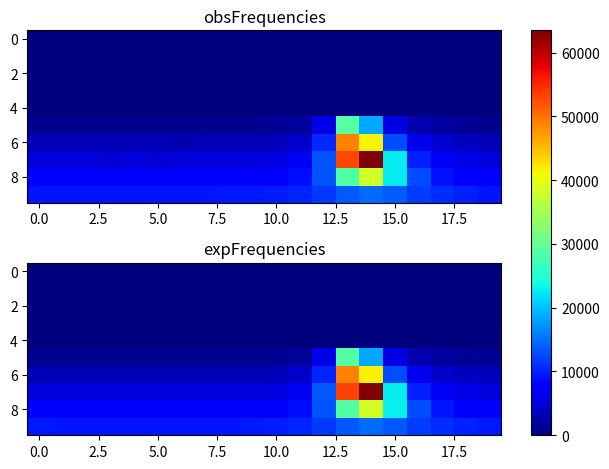

The script that saved this image:
import matplotlib.pyplot as plt
import numpy as np
obsFrequencies = np.array([[ 0, 0, 0, 0, 0, 0, 0, 0, 0, 0, 0, 0, 0, 0, 0, 0, 0, 0, 0, 0], [0, 0, 0, 0, 0, 0, 0, 0, 0, 0, 0, 0, 0, 0, 0, 0, 0, 0, 0, 0], [0, 0, 0, 0, 0, 0, 0, 0, 0, 0, 0, 0, 0, 0, 0, 0, 0, 0, 0, 0], [0, 0, 0, 0, 0, 0, 0, 0, 0, 0, 0, 0, 0, 0, 0, 0, 0, 0, 0, 0], [0, 0, 0, 0, 0, 0, 0, 0, 0, 0, 0, 0, 0, 0, 0, 0, 0, 0, 0, 0], [1051, 1050, 1027, 1030, 1029, 1037, 1014, 1062, 1043, 1068, 1241, 1705, 5748, 28802, 18511, 5689, 2811, 1792, 1331, 1154], [3090, 3089, 3021, 3041, 2985, 2992, 2899, 3136, 3079, 3176, 3285, 4165, 10443, 49027, 41401, 12699, 6163, 4232, 3579, 3234], [5081, 5191, 5124, 4933, 5113, 4945, 4975, 5159, 5125, 5241, 5460, 6528, 13348, 53041, 63493, 22663, 10122, 6873, 5746, 5356], [7261, 7249, 7065, 7001, 7031, 6997, 7170, 7207, 7200, 7429, 7648, 8717, 13220, 28450, 38384, 22652, 12675, 9068, 7904, 7546], [9399, 9369, 9387, 9178, 9181, 9331, 9332, 9249, 9472, 9433, 9857, 10415, 11565, 13554, 14634, 13657, 11827, 10689, 10068, 9389 ]]);
expFrequencies = np.array([[ 0, 0, 0, 0, 0, 0, 0, 0, 0, 0, 0, 0, 0, 0, 0, 0, 0, 0, 0, 0], [0, 0, 0, 0, 0, 0, 0, 0, 0, 0, 0, 0, 0, 0, 0, 0, 0, 0, 0, 0], [0, 0, 0, 0, 0, 0, 0, 0, 0, 0, 0, 0, 0, 0, 0, 0, 0, 0, 0, 0], [0, 0, 0, 0, 0, 0, 0, 0, 0, 0, 0, 0, 0, 0, 0, 0, 0, 0, 0, 0], [0, 0, 0, 0, 0, 0, 0, 0, 0, 0, 0, 0, 0, 0, 0, 0, 0, 0, 0, 0], [1075.78, 1041.67, 1027.44, 1020.71, 1017.88, 1017.64, 1019.97, 1026.18, 1040.5, 1079.64, 1199.31, 1722.04, 5801.74, 28593.7, 18510.5, 5602.53, 2821.82, 1793.7, 1342.12, 1154.39], [3115.06, 3066.2, 3043.77, 3033.16, 3028.72, 3028.43, 3032.29, 3042.49, 3066.06, 3125.62, 3311.51, 4139.86, 10403.6, 48867.7, 41577.2, 12824.8, 6223.99, 4250.73, 3514.22, 3229.22], [5167.74, 5098.41, 5066.09, 5050.66, 5044.2, 5043.93, 5049.94, 5065.56, 5101.24, 5189.81, 5456.75, 6553.41, 13416.4, 53164.4, 63404.3, 22758.3, 10168, 6820.42, 5727.75, 5327.44], [7251.36, 7155.19, 7108.22, 7085.1, 7075.4, 7075.34, 7085.26, 7110.14, 7164.68, 7291.25, 7629.4, 8733.51, 13162.6, 28572.5, 38455.1, 22843.3, 12762.4, 9214.34, 7951.67, 7460.29], [9428.02, 9314.5, 9250.43, 9215.65, 9200.62, 9201.75, 9219.75, 9260.1, 9336.62, 9480.16, 9758.18, 10335.2, 11517.6, 13427, 14633.3, 13620.5, 11882.2, 10670.3, 9992.31, 9626.58 ]]);
fig, (ax1, ax2) = plt.subplots(2)
combined = np.array([obsFrequencies, expFrequencies])
vmin, vmax = np.min(combined), np.max(combined)
cmap = plt.colormaps["jet"]
ax1.imshow(obsFrequencies, cmap=cmap, aspect='auto', vmin = vmin, vmax = vmax)
ax1.title.set_text("obsFrequencies")
im = ax2.imshow(expFrequencies, cmap=cmap, aspect='auto', vmin = vmin, vmax = vmax)
ax2.title.set_text("expFrequencies")
fig.tight_layout()
fig.colorbar(im, ax=list([ax1, ax2]))
plt.show()
